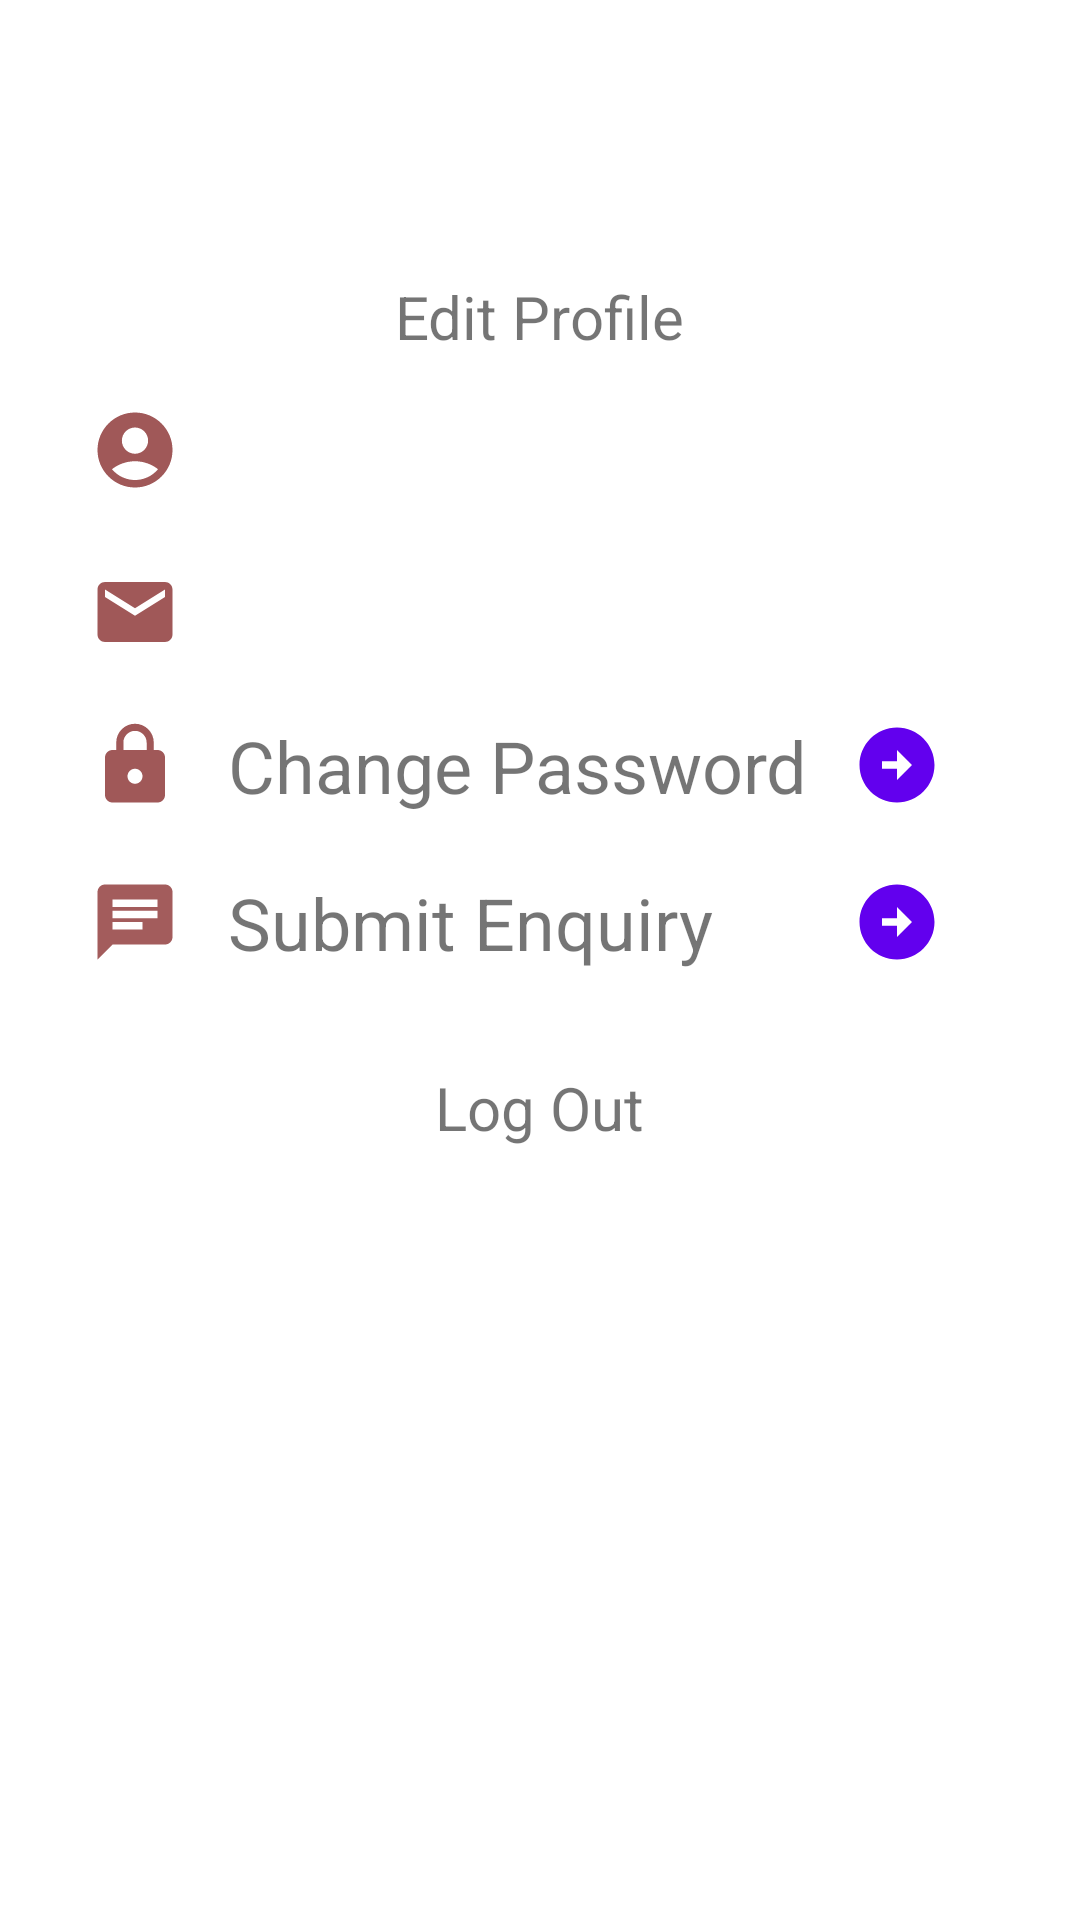

Android layout source for this screen:
<!-- AndroidManifest.xml: application theme Theme.PersonalFinanceApp -->
<!-- res/layout/fragment_profile.xml -->
<?xml version="1.0" encoding="utf-8"?>
<LinearLayout
    xmlns:android="http://schemas.android.com/apk/res/android"
    xmlns:app="http://schemas.android.com/apk/res-auto"
    xmlns:tools="http://schemas.android.com/tools"
    tools:context=".MainActivity"
    android:layout_width="match_parent"
    android:layout_height="match_parent"
    android:orientation="vertical"
    android:layout_marginBottom="10dp"
    android:layout_marginTop="20dp"
    >

    <ImageView
        android:id="@+id/img_icon"
        android:layout_width="60dp"
        android:layout_height="60dp"
        android:layout_gravity="center"
        android:layout_marginBottom="16dp"
        android:layout_marginTop="16dp"
        />

    <TextView
        android:id="@+id/profile"
        android:text="@string/profile"
        android:textSize="20dp"
        android:layout_marginBottom="16dp"
        android:layout_width="wrap_content"
        android:layout_height="wrap_content"
        android:layout_gravity="center"/>

    <LinearLayout
        android:layout_width="300dp"
        android:layout_height="wrap_content"
        android:orientation="horizontal"
        android:layout_gravity="center"
        android:gravity="center">

        <ImageView
            android:layout_width="30dp"
            android:layout_height="30dp"
            android:layout_marginRight="16dp"

            android:src="@drawable/ic_baseline_account_circle_24" />

        <TextView
            android:id="@+id/txtUsername"
            android:textSize="20dp"
            android:layout_weight="2"
            android:layout_width="wrap_content"
            android:layout_height="wrap_content"/>

    </LinearLayout>
    <LinearLayout
        android:id="@+id/email_display"
        android:layout_width="300dp"
        android:layout_height="wrap_content"
        android:orientation="horizontal"
        android:layout_marginTop="24dp"
        android:layout_gravity="center"
        android:gravity="center"
        >

        <ImageView
            android:layout_width="30dp"
            android:layout_height="30dp"
            android:layout_marginRight="16dp"
            android:src="@drawable/ic_baseline_email_24" />

        <TextView
            android:id="@+id/edtRegisterEmail"
            android:textSize="20dp"
            android:layout_weight="2"
            android:layout_width="wrap_content"
            android:layout_height="wrap_content"/>








    </LinearLayout>

    <LinearLayout
        android:id="@+id/change_password"
        android:layout_width="300dp"
        android:layout_height="wrap_content"
        android:orientation="horizontal"
        android:layout_marginTop="20dp"
        android:layout_gravity="center"
        android:gravity="center">

        <ImageView
            android:layout_width="30dp"
            android:layout_height="30dp"
            android:layout_marginRight="16dp"
            android:src="@drawable/ic_baseline_lock_24" />

        <TextView
            android:text="@string/change_password"
            android:textSize="24dp"
            android:layout_weight="2"
            android:layout_width="wrap_content"
            android:layout_height="wrap_content"/>

        <ImageView
            android:layout_width="30dp"
            android:layout_height="30dp"
            android:layout_marginRight="16dp"
            android:src="@drawable/ic_baseline_arrow_circle_right_24"
            app:tint="@color/purple_500" />

    </LinearLayout>

    <LinearLayout
        android:id="@+id/fill_enquiry"
        android:layout_width="300dp"
        android:layout_height="wrap_content"
        android:orientation="horizontal"
        android:layout_marginTop="20dp"
        android:layout_gravity="center"
        android:gravity="center">

        <ImageView
            android:layout_width="30dp"
            android:layout_height="30dp"
            android:layout_marginRight="16dp"
            android:src="@drawable/ic_baseline_chat_24" />

        <TextView
            android:text="@string/ask_question"
            android:textSize="24dp"
            android:layout_weight="2"
            android:layout_width="wrap_content"
            android:layout_height="wrap_content"/>

        <ImageView
            android:layout_width="30dp"
            android:layout_height="30dp"
            android:layout_marginRight="16dp"
            android:src="@drawable/ic_baseline_arrow_circle_right_24"
            app:tint="@color/purple_500" />

    </LinearLayout>


    <TextView
        android:id="@+id/logout"
        android:layout_width="wrap_content"
        android:layout_height="wrap_content"
        android:layout_gravity="center"
        android:layout_marginTop="32dp"
        android:text="@string/logout"
        android:textSize="20dp" />

</LinearLayout>
<!-- resources referenced by this layout -->
<resources>
  <color name="purple_500">#FF6200EE</color>
  <!-- drawable ic_baseline_account_circle_24 (drawable) -->
  <vector android:height="24dp" android:tint="#A05858"
      android:viewportHeight="24" android:viewportWidth="24"
      android:width="24dp" xmlns:android="http://schemas.android.com/apk/res/android">
      <path android:fillColor="@android:color/white" android:pathData="M12,2C6.48,2 2,6.48 2,12s4.48,10 10,10s10,-4.48 10,-10S17.52,2 12,2zM12,6c1.93,0 3.5,1.57 3.5,3.5S13.93,13 12,13s-3.5,-1.57 -3.5,-3.5S10.07,6 12,6zM12,20c-2.03,0 -4.43,-0.82 -6.14,-2.88C7.55,15.8 9.68,15 12,15s4.45,0.8 6.14,2.12C16.43,19.18 14.03,20 12,20z"/>
  </vector>
  <!-- drawable ic_baseline_arrow_circle_right_24 (drawable) -->
  <vector android:height="24dp" android:tint="#A05858"
      android:viewportHeight="24" android:viewportWidth="24"
      android:width="24dp" xmlns:android="http://schemas.android.com/apk/res/android">
      <path android:fillColor="@android:color/white" android:pathData="M22,12c0,-5.52 -4.48,-10 -10,-10S2,6.48 2,12c0,5.52 4.48,10 10,10S22,17.52 22,12zM12,13l-4,0v-2l4,0V8l4,4l-4,4V13z"/>
  </vector>
  <!-- drawable ic_baseline_chat_24 (drawable) -->
  <vector android:autoMirrored="true" android:height="24dp"
      android:tint="#A35C5C" android:viewportHeight="24"
      android:viewportWidth="24" android:width="24dp" xmlns:android="http://schemas.android.com/apk/res/android">
      <path android:fillColor="@android:color/white" android:pathData="M20,2L4,2c-1.1,0 -1.99,0.9 -1.99,2L2,22l4,-4h14c1.1,0 2,-0.9 2,-2L22,4c0,-1.1 -0.9,-2 -2,-2zM6,9h12v2L6,11L6,9zM14,14L6,14v-2h8v2zM18,8L6,8L6,6h12v2z"/>
  </vector>
  <!-- drawable ic_baseline_email_24 (drawable) -->
  <vector android:height="24dp" android:tint="#A05858"
      android:viewportHeight="24" android:viewportWidth="24"
      android:width="24dp" xmlns:android="http://schemas.android.com/apk/res/android">
      <path android:fillColor="@android:color/white" android:pathData="M20,4L4,4c-1.1,0 -1.99,0.9 -1.99,2L2,18c0,1.1 0.9,2 2,2h16c1.1,0 2,-0.9 2,-2L22,6c0,-1.1 -0.9,-2 -2,-2zM20,8l-8,5 -8,-5L4,6l8,5 8,-5v2z"/>
  </vector>
  <!-- drawable ic_baseline_lock_24 (drawable) -->
  <vector android:height="24dp" android:tint="#A05858"
      android:viewportHeight="24" android:viewportWidth="24"
      android:width="24dp" xmlns:android="http://schemas.android.com/apk/res/android">
      <path android:fillColor="@android:color/white" android:pathData="M18,8h-1L17,6c0,-2.76 -2.24,-5 -5,-5S7,3.24 7,6v2L6,8c-1.1,0 -2,0.9 -2,2v10c0,1.1 0.9,2 2,2h12c1.1,0 2,-0.9 2,-2L20,10c0,-1.1 -0.9,-2 -2,-2zM12,17c-1.1,0 -2,-0.9 -2,-2s0.9,-2 2,-2 2,0.9 2,2 -0.9,2 -2,2zM15.1,8L8.9,8L8.9,6c0,-1.71 1.39,-3.1 3.1,-3.1 1.71,0 3.1,1.39 3.1,3.1v2z"/>
  </vector>
  <string name="ask_question">Submit Enquiry</string>
  <string name="change_password">Change Password</string>
  <string name="logout">Log Out</string>
  <string name="profile">Edit Profile</string>
  <style name="Theme.PersonalFinanceApp" parent="Theme.MaterialComponents.DayNight.NoActionBar">
          
          <item name="colorPrimary">@color/purple_500</item>
          <item name="colorPrimaryVariant">@color/purple_700</item>
          <item name="colorOnPrimary">@color/white</item>
          
          <item name="colorSecondary">@color/teal_200</item>
          <item name="colorSecondaryVariant">@color/teal_700</item>
          <item name="colorOnSecondary">@color/black</item>
          
          <item name="android:statusBarColor">?attr/colorPrimaryVariant</item>
          
      </style>
  <color name="purple_700">#FF3700B3</color>
  <color name="white">#FFFFFFFF</color>
  <color name="teal_200">#FF03DAC5</color>
  <color name="teal_700">#FF018786</color>
  <color name="black">#FF000000</color>
</resources>
